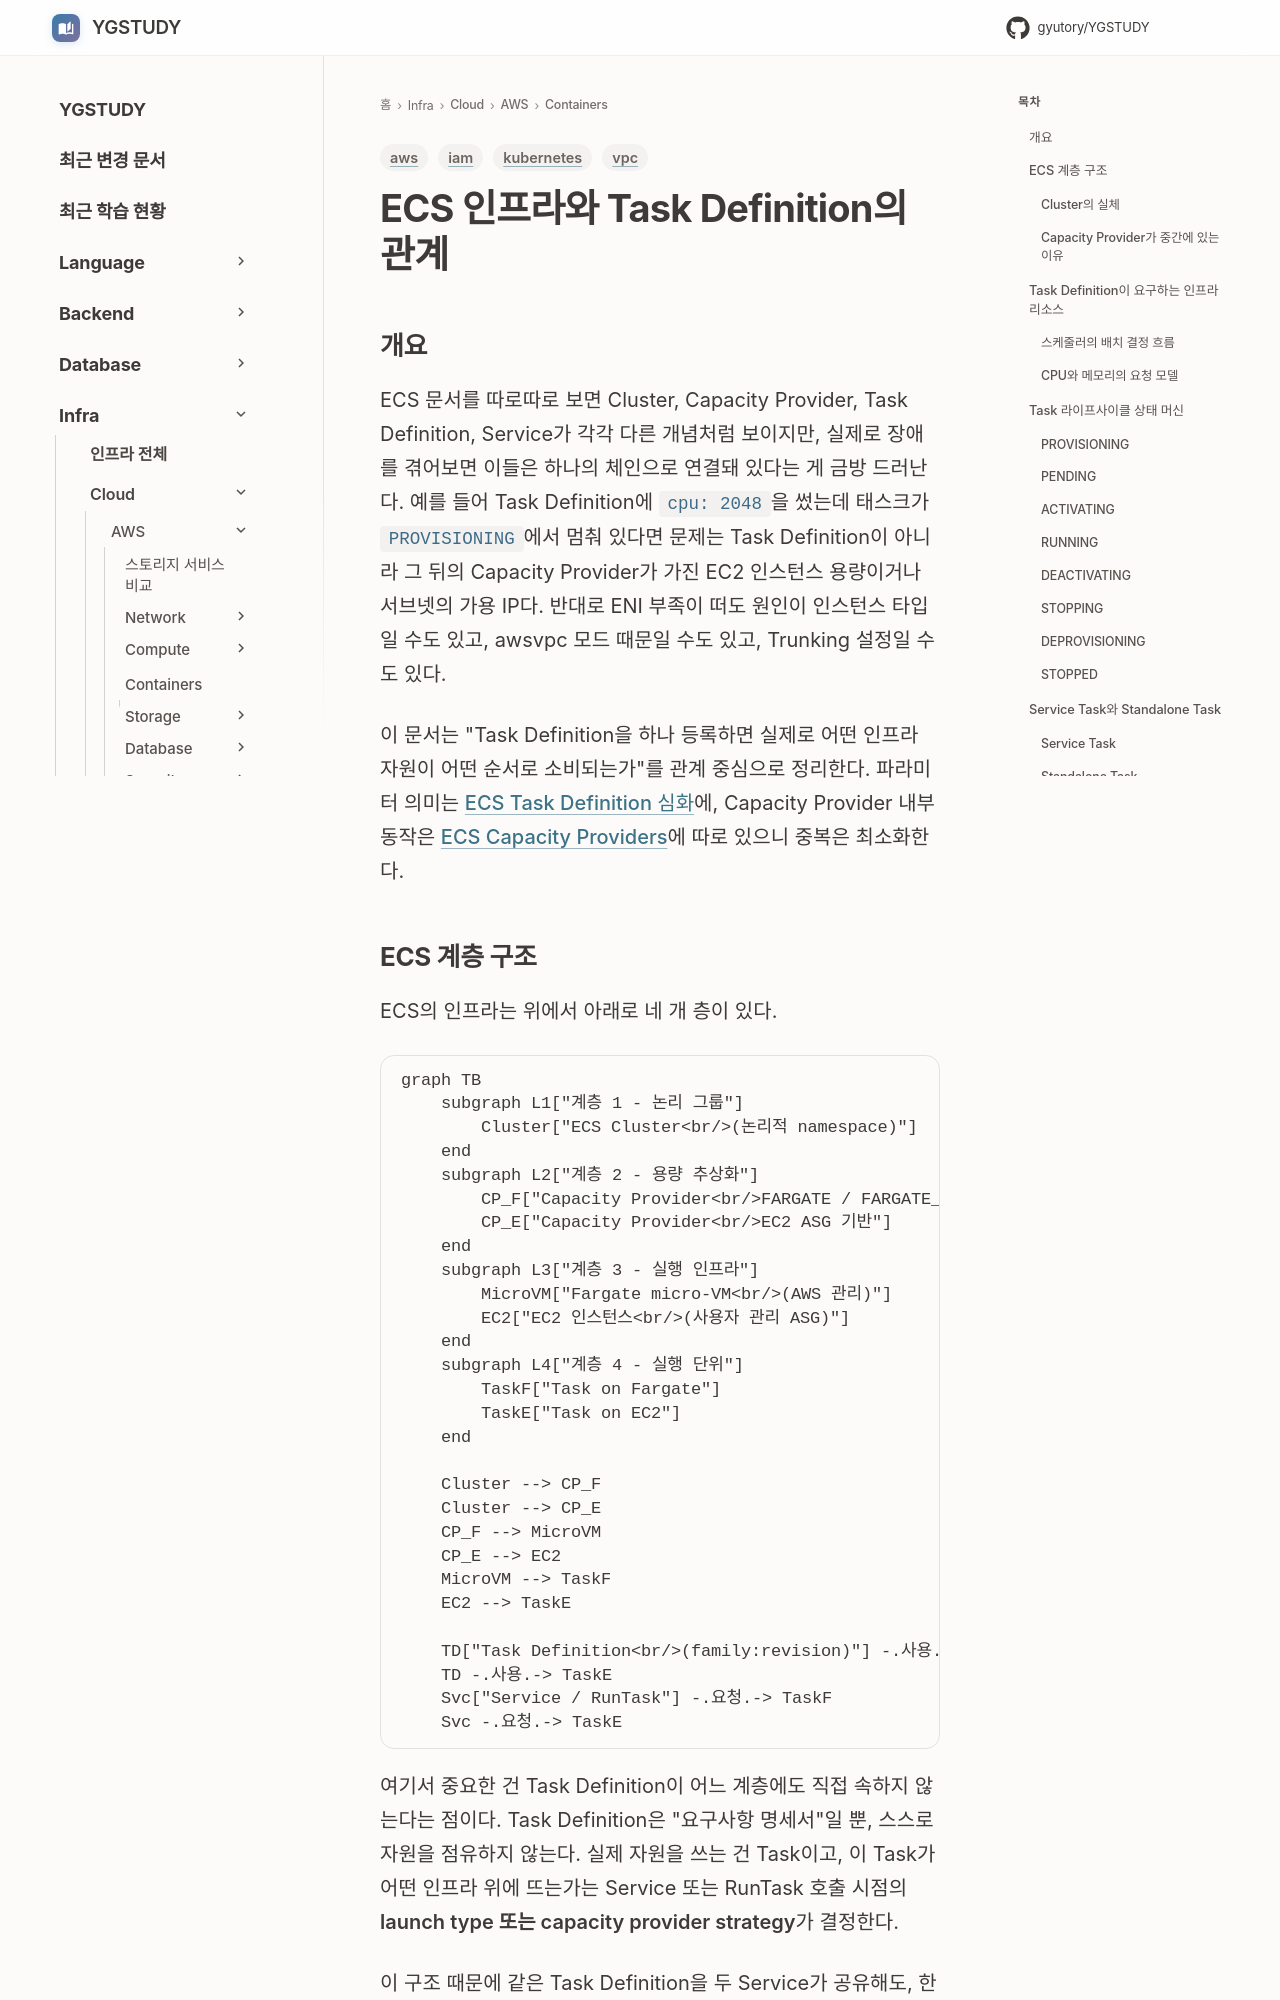

repository: GYUTORY/YGSTUDY · page: Cloud/AWS/Containers/ECS_Infrastructure_Task_Relationship/index.html · generator: mkdocs

---
title: ECS 인프라와 Task Definition의 관계
tags: [aws, kubernetes, vpc, iam]
updated: 2026-05-08
---

# ECS 인프라와 Task Definition의 관계

## 개요

ECS 문서를 따로따로 보면 Cluster, Capacity Provider, Task Definition, Service가 각각 다른 개념처럼 보이지만, 실제로 장애를 겪어보면 이들은 하나의 체인으로 연결돼 있다는 게 금방 드러난다. 예를 들어 Task Definition에 `cpu: 2048`을 썼는데 태스크가 `PROVISIONING`에서 멈춰 있다면 문제는 Task Definition이 아니라 그 뒤의 Capacity Provider가 가진 EC2 인스턴스 용량이거나 서브넷의 가용 IP다. 반대로 ENI 부족이 떠도 원인이 인스턴스 타입일 수도 있고, awsvpc 모드 때문일 수도 있고, Trunking 설정일 수도 있다.

이 문서는 "Task Definition을 하나 등록하면 실제로 어떤 인프라 자원이 어떤 순서로 소비되는가"를 관계 중심으로 정리한다. 파라미터 의미는 [ECS Task Definition 심화](ECS_Task_Definition.md)에, Capacity Provider 내부 동작은 [ECS Capacity Providers](ECS_Capacity_Providers.md)에 따로 있으니 중복은 최소화한다.
